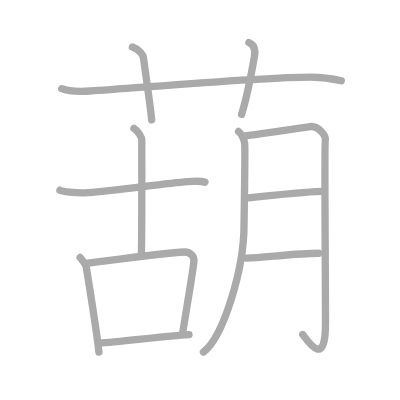
t = 0.00 s
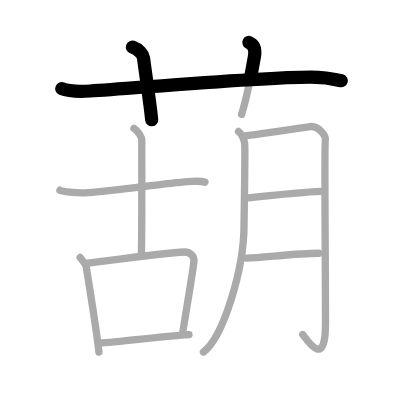
t = 2.50 s
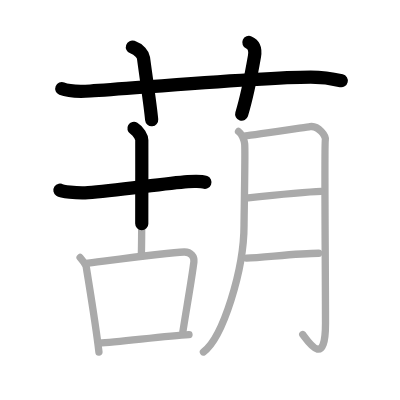
t = 4.75 s
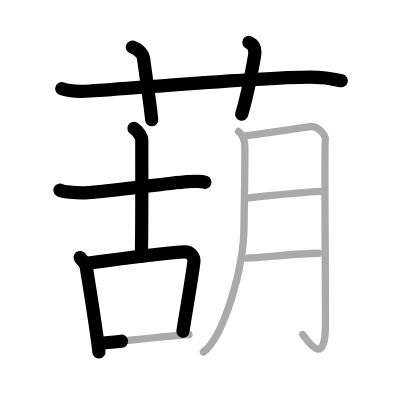
t = 7.25 s
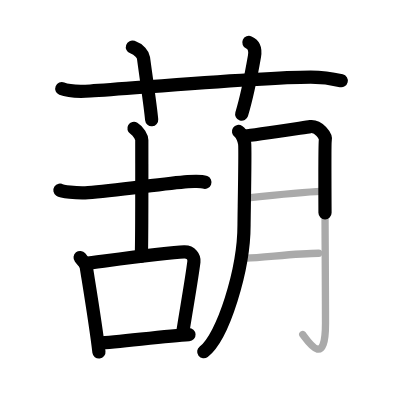
t = 9.50 s
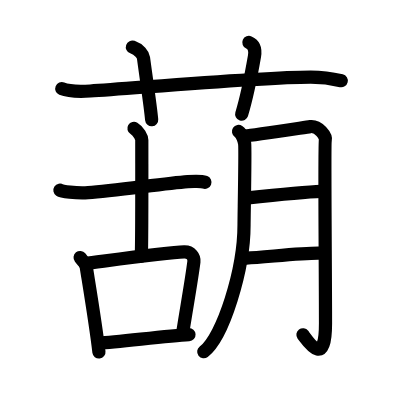
t = 12.00 s

The animated SVG that drew these frames (rendered in a browser with its animation timeline set to each time). Animation: 12 SMIL elements (animate=12); one cycle of 12.00 s.

<?xml version="1.0" standalone="no"?>
<!DOCTYPE svg PUBLIC "-//W3C//DTD SVG 1.1//EN"   "http://www.w3.org/Graphics/SVG/1.1/DTD/svg11.dtd">
<svg width="400px" height="400px"  version="1.1" xmlns="http://www.w3.org/2000/svg">
  <defs>
    <marker id="Triangle" viewBox="0 0 10 10" refX="0" refY="5" markerUnits="strokeWidth" markerWidth="3" style="stroke-opacity:0%;fill:#aaaaaa;" markerHeight="2" orient="auto">
      <path d="M 0 0 L 10 5 L 0 10 z" />
    </marker>
    
    <marker id="Arrow" viewBox="0 0 10 10" refX="5" refY="5" markerUnits="strokeWidth" markerWidth="1.8" style="stroke-opacity:0%;fill:#770000;" markerHeight="2" orient="auto">
      <path d="M 0 4 L 6 4 L 4 1 L 10 5 L 4 9 L 6 6 L 0 6 z" />
        <circle cx="5" cy="5" r="5" />
      </marker>
    
    <marker id="TriangleRed" viewBox="0 0 10 10" refX="0" refY="5" markerUnits="strokeWidth" markerWidth="3" style="stroke-opacity:0%;fill:#CC0000;" markerHeight="2" orient="auto">
      <path d="M 0 0 L 10 5 L 0 10 z" />
    </marker>
    
    <marker id="ArrowRed" viewBox="0 0 10 10" refX="5" refY="5" markerUnits="strokeWidth" markerWidth="1.8" style="stroke-opacity:0%;fill:#CC0000;" markerHeight="2" orient="auto">
      <path d="M 0 4 L 6 4 L 4 1 L 10 5 L 4 9 L 6 6 L 0 6 z" />
        <circle cx="5" cy="5" r="5" />
      </marker>
    
  </defs>
  
  <path style="fill:#ffffff; fill-opacity:100%; fill-rule:evenodd; stroke-width:0;" d="M 0 0 L 400px 0 L 400px 400px L 0 400px L 0 0" />

  <g transform="scale(3.6697247706422 3.6697247706422)">
<path style="fill:none; fill-opacity:0%; fill-rule:evenodd; stroke:#aaaaaa; stroke-opacity:100%; stroke-width: 1.5pt; stroke-linejoin:round; stroke-linecap:round;" d="M16.83 24.17c1.29 0.53 4.42 0.83 7.77 0.63C36.52 24.07 70.95 21 84.67 21c3.33 0 7.25 0.74 8.33 1"></path>
<path style="fill:none; fill-opacity:0%; fill-rule:evenodd; stroke:#aaaaaa; stroke-opacity:100%; stroke-width: 1.5pt; stroke-linejoin:round; stroke-linecap:round;" d="M36.08 12.83c1.92 0.67 2.9 2.11 3.02 2.94c1.15 8.48 1.9 13.23 2.23 16.9"></path>
<path style="fill:none; fill-opacity:0%; fill-rule:evenodd; stroke:#aaaaaa; stroke-opacity:100%; stroke-width: 1.5pt; stroke-linejoin:round; stroke-linecap:round;" d="M67.82 11.58c1.78 0.78 1.75 2.49 1.52 3.79c-0.74 4.23-1.87 10.47-3.5 15.79"></path>
<path style="fill:none; fill-opacity:0%; fill-rule:evenodd; stroke:#aaaaaa; stroke-opacity:100%; stroke-width: 1.5pt; stroke-linejoin:round; stroke-linecap:round;" d="M16.33 51.83c0.42 0.28 4.27 0.9 7.67 0.67c7.17-0.5 20.75-2.5 27.17-3c1.13-0.09 3.96-0.11 4.67 0.17"></path>
<path style="fill:none; fill-opacity:0%; fill-rule:evenodd; stroke:#aaaaaa; stroke-opacity:100%; stroke-width: 1.5pt; stroke-linejoin:round; stroke-linecap:round;" d="M36.5 35c1.25 0.75 2.14 2.47 2.14 3.16c0 12.23 0.05 27.87-0.14 31.67"></path>
<path style="fill:none; fill-opacity:0%; fill-rule:evenodd; stroke:#aaaaaa; stroke-opacity:100%; stroke-width: 1.5pt; stroke-linejoin:round; stroke-linecap:round;" d="M21.83 70.17c0.67 0.83 1.56 1.85 1.65 2.42c0.64 4.13 2.57 15.52 3.48 23.34"></path>
<path style="fill:none; fill-opacity:0%; fill-rule:evenodd; stroke:#aaaaaa; stroke-opacity:100%; stroke-width: 1.5pt; stroke-linejoin:round; stroke-linecap:round;" d="M23.17 71.83c6.7-0.85 22.43-3.04 27-3.17c1.89-0.06 2.83 1.37 2.67 2.67c-0.62 4.9-1.98 12.49-3 19"></path>
<path style="fill:none; fill-opacity:0%; fill-rule:evenodd; stroke:#aaaaaa; stroke-opacity:100%; stroke-width: 1.5pt; stroke-linejoin:round; stroke-linecap:round;" d="M27 93.5c5.19-0.24 18.27-2.02 24.5-2.33"></path>
<path style="fill:none; fill-opacity:0%; fill-rule:evenodd; stroke:#aaaaaa; stroke-opacity:100%; stroke-width: 1.5pt; stroke-linejoin:round; stroke-linecap:round;" d="M65 35.83c1 0.67 1.56 2.52 1.67 3.33c0.21 1.55-0.17 19.78-0.17 22.17c0 12.17-5.75 30.67-11.06 34.58"></path>
<path style="fill:none; fill-opacity:0%; fill-rule:evenodd; stroke:#aaaaaa; stroke-opacity:100%; stroke-width: 1.5pt; stroke-linejoin:round; stroke-linecap:round;" d="M66.89 37.02c1.73-0.15 16.32-2.34 17.61-2.52c2.31-0.32 4.45 2.6 4.15 3.69c-0.29 1.05 0.05 35.16 0.05 49.94c0 12.11-4.45 5.36-6.2 3.03"></path>
<path style="fill:none; fill-opacity:0%; fill-rule:evenodd; stroke:#aaaaaa; stroke-opacity:100%; stroke-width: 1.5pt; stroke-linejoin:round; stroke-linecap:round;" d="M67 54c5.36-0.57 15.8-1.68 20.5-1.83"></path>
<path style="fill:none; fill-opacity:0%; fill-rule:evenodd; stroke:#aaaaaa; stroke-opacity:100%; stroke-width: 1.5pt; stroke-linejoin:round; stroke-linecap:round;" d="M67.17 70.33c4.54-0.17 14.43-1.35 19.67-1.33"></path>

<path style="fill:none; fill-opacity:0%; fill-rule:evenodd; stroke:#000000; stroke-opacity:100%; stroke-width: 2.7pt; stroke-linejoin:round; stroke-linecap:round;" d="M16.83 24.17c1.29 0.53 4.42 0.83 7.77 0.63C36.52 24.07 70.95 21 84.67 21c3.33 0 7.25 0.74 8.33 1" pathLength="100" stroke-dashoffset="100" stroke-dasharray="100 105"><animate id="dashAnim1" attributeName="stroke-dashoffset" from="100" to="0" dur="1s" calcMode="linear" fill="freeze"/></path>
<path style="fill:none; fill-opacity:0%; fill-rule:evenodd; stroke:#000000; stroke-opacity:100%; stroke-width: 2.7pt; stroke-linejoin:round; stroke-linecap:round;" d="M36.08 12.83c1.92 0.67 2.9 2.11 3.02 2.94c1.15 8.48 1.9 13.23 2.23 16.9" pathLength="100" stroke-dashoffset="100" stroke-dasharray="100 105"><animate id="dashAnim2" attributeName="stroke-dashoffset" from="100" to="0" dur="1s" calcMode="linear" begin="dashAnim1.end" fill="freeze"/></path>
<path style="fill:none; fill-opacity:0%; fill-rule:evenodd; stroke:#000000; stroke-opacity:100%; stroke-width: 2.7pt; stroke-linejoin:round; stroke-linecap:round;" d="M67.82 11.58c1.78 0.78 1.75 2.49 1.52 3.79c-0.74 4.23-1.87 10.47-3.5 15.79" pathLength="100" stroke-dashoffset="100" stroke-dasharray="100 105"><animate id="dashAnim3" attributeName="stroke-dashoffset" from="100" to="0" dur="1s" calcMode="linear" begin="dashAnim2.end" fill="freeze"/></path>
<path style="fill:none; fill-opacity:0%; fill-rule:evenodd; stroke:#000000; stroke-opacity:100%; stroke-width: 2.7pt; stroke-linejoin:round; stroke-linecap:round;" d="M16.33 51.83c0.42 0.28 4.27 0.9 7.67 0.67c7.17-0.5 20.75-2.5 27.17-3c1.13-0.09 3.96-0.11 4.67 0.17" pathLength="100" stroke-dashoffset="100" stroke-dasharray="100 105"><animate id="dashAnim4" attributeName="stroke-dashoffset" from="100" to="0" dur="1s" calcMode="linear" begin="dashAnim3.end" fill="freeze"/></path>
<path style="fill:none; fill-opacity:0%; fill-rule:evenodd; stroke:#000000; stroke-opacity:100%; stroke-width: 2.7pt; stroke-linejoin:round; stroke-linecap:round;" d="M36.5 35c1.25 0.75 2.14 2.47 2.14 3.16c0 12.23 0.05 27.87-0.14 31.67" pathLength="100" stroke-dashoffset="100" stroke-dasharray="100 105"><animate id="dashAnim5" attributeName="stroke-dashoffset" from="100" to="0" dur="1s" calcMode="linear" begin="dashAnim4.end" fill="freeze"/></path>
<path style="fill:none; fill-opacity:0%; fill-rule:evenodd; stroke:#000000; stroke-opacity:100%; stroke-width: 2.7pt; stroke-linejoin:round; stroke-linecap:round;" d="M21.83 70.17c0.67 0.83 1.56 1.85 1.65 2.42c0.64 4.13 2.57 15.52 3.48 23.34" pathLength="100" stroke-dashoffset="100" stroke-dasharray="100 105"><animate id="dashAnim6" attributeName="stroke-dashoffset" from="100" to="0" dur="1s" calcMode="linear" begin="dashAnim5.end" fill="freeze"/></path>
<path style="fill:none; fill-opacity:0%; fill-rule:evenodd; stroke:#000000; stroke-opacity:100%; stroke-width: 2.7pt; stroke-linejoin:round; stroke-linecap:round;" d="M23.17 71.83c6.7-0.85 22.43-3.04 27-3.17c1.89-0.06 2.83 1.37 2.67 2.67c-0.62 4.9-1.98 12.49-3 19" pathLength="100" stroke-dashoffset="100" stroke-dasharray="100 105"><animate id="dashAnim7" attributeName="stroke-dashoffset" from="100" to="0" dur="1s" calcMode="linear" begin="dashAnim6.end" fill="freeze"/></path>
<path style="fill:none; fill-opacity:0%; fill-rule:evenodd; stroke:#000000; stroke-opacity:100%; stroke-width: 2.7pt; stroke-linejoin:round; stroke-linecap:round;" d="M27 93.5c5.19-0.24 18.27-2.02 24.5-2.33" pathLength="100" stroke-dashoffset="100" stroke-dasharray="100 105"><animate id="dashAnim8" attributeName="stroke-dashoffset" from="100" to="0" dur="1s" calcMode="linear" begin="dashAnim7.end" fill="freeze"/></path>
<path style="fill:none; fill-opacity:0%; fill-rule:evenodd; stroke:#000000; stroke-opacity:100%; stroke-width: 2.7pt; stroke-linejoin:round; stroke-linecap:round;" d="M65 35.83c1 0.67 1.56 2.52 1.67 3.33c0.21 1.55-0.17 19.78-0.17 22.17c0 12.17-5.75 30.67-11.06 34.58" pathLength="100" stroke-dashoffset="100" stroke-dasharray="100 105"><animate id="dashAnim9" attributeName="stroke-dashoffset" from="100" to="0" dur="1s" calcMode="linear" begin="dashAnim8.end" fill="freeze"/></path>
<path style="fill:none; fill-opacity:0%; fill-rule:evenodd; stroke:#000000; stroke-opacity:100%; stroke-width: 2.7pt; stroke-linejoin:round; stroke-linecap:round;" d="M66.89 37.02c1.73-0.15 16.32-2.34 17.61-2.52c2.31-0.32 4.45 2.6 4.15 3.69c-0.29 1.05 0.05 35.16 0.05 49.94c0 12.11-4.45 5.36-6.2 3.03" pathLength="100" stroke-dashoffset="100" stroke-dasharray="100 105"><animate id="dashAnim10" attributeName="stroke-dashoffset" from="100" to="0" dur="1s" calcMode="linear" begin="dashAnim9.end" fill="freeze"/></path>
<path style="fill:none; fill-opacity:0%; fill-rule:evenodd; stroke:#000000; stroke-opacity:100%; stroke-width: 2.7pt; stroke-linejoin:round; stroke-linecap:round;" d="M67 54c5.36-0.57 15.8-1.68 20.5-1.83" pathLength="100" stroke-dashoffset="100" stroke-dasharray="100 105"><animate id="dashAnim11" attributeName="stroke-dashoffset" from="100" to="0" dur="1s" calcMode="linear" begin="dashAnim10.end" fill="freeze"/></path>
<path style="fill:none; fill-opacity:0%; fill-rule:evenodd; stroke:#000000; stroke-opacity:100%; stroke-width: 2.7pt; stroke-linejoin:round; stroke-linecap:round;" d="M67.17 70.33c4.54-0.17 14.43-1.35 19.67-1.33" pathLength="100" stroke-dashoffset="100" stroke-dasharray="100 105"><animate id="dashAnim12" attributeName="stroke-dashoffset" from="100" to="0" dur="1s" calcMode="linear" begin="dashAnim11.end" fill="freeze"/></path>

</g>

</svg>  
          
